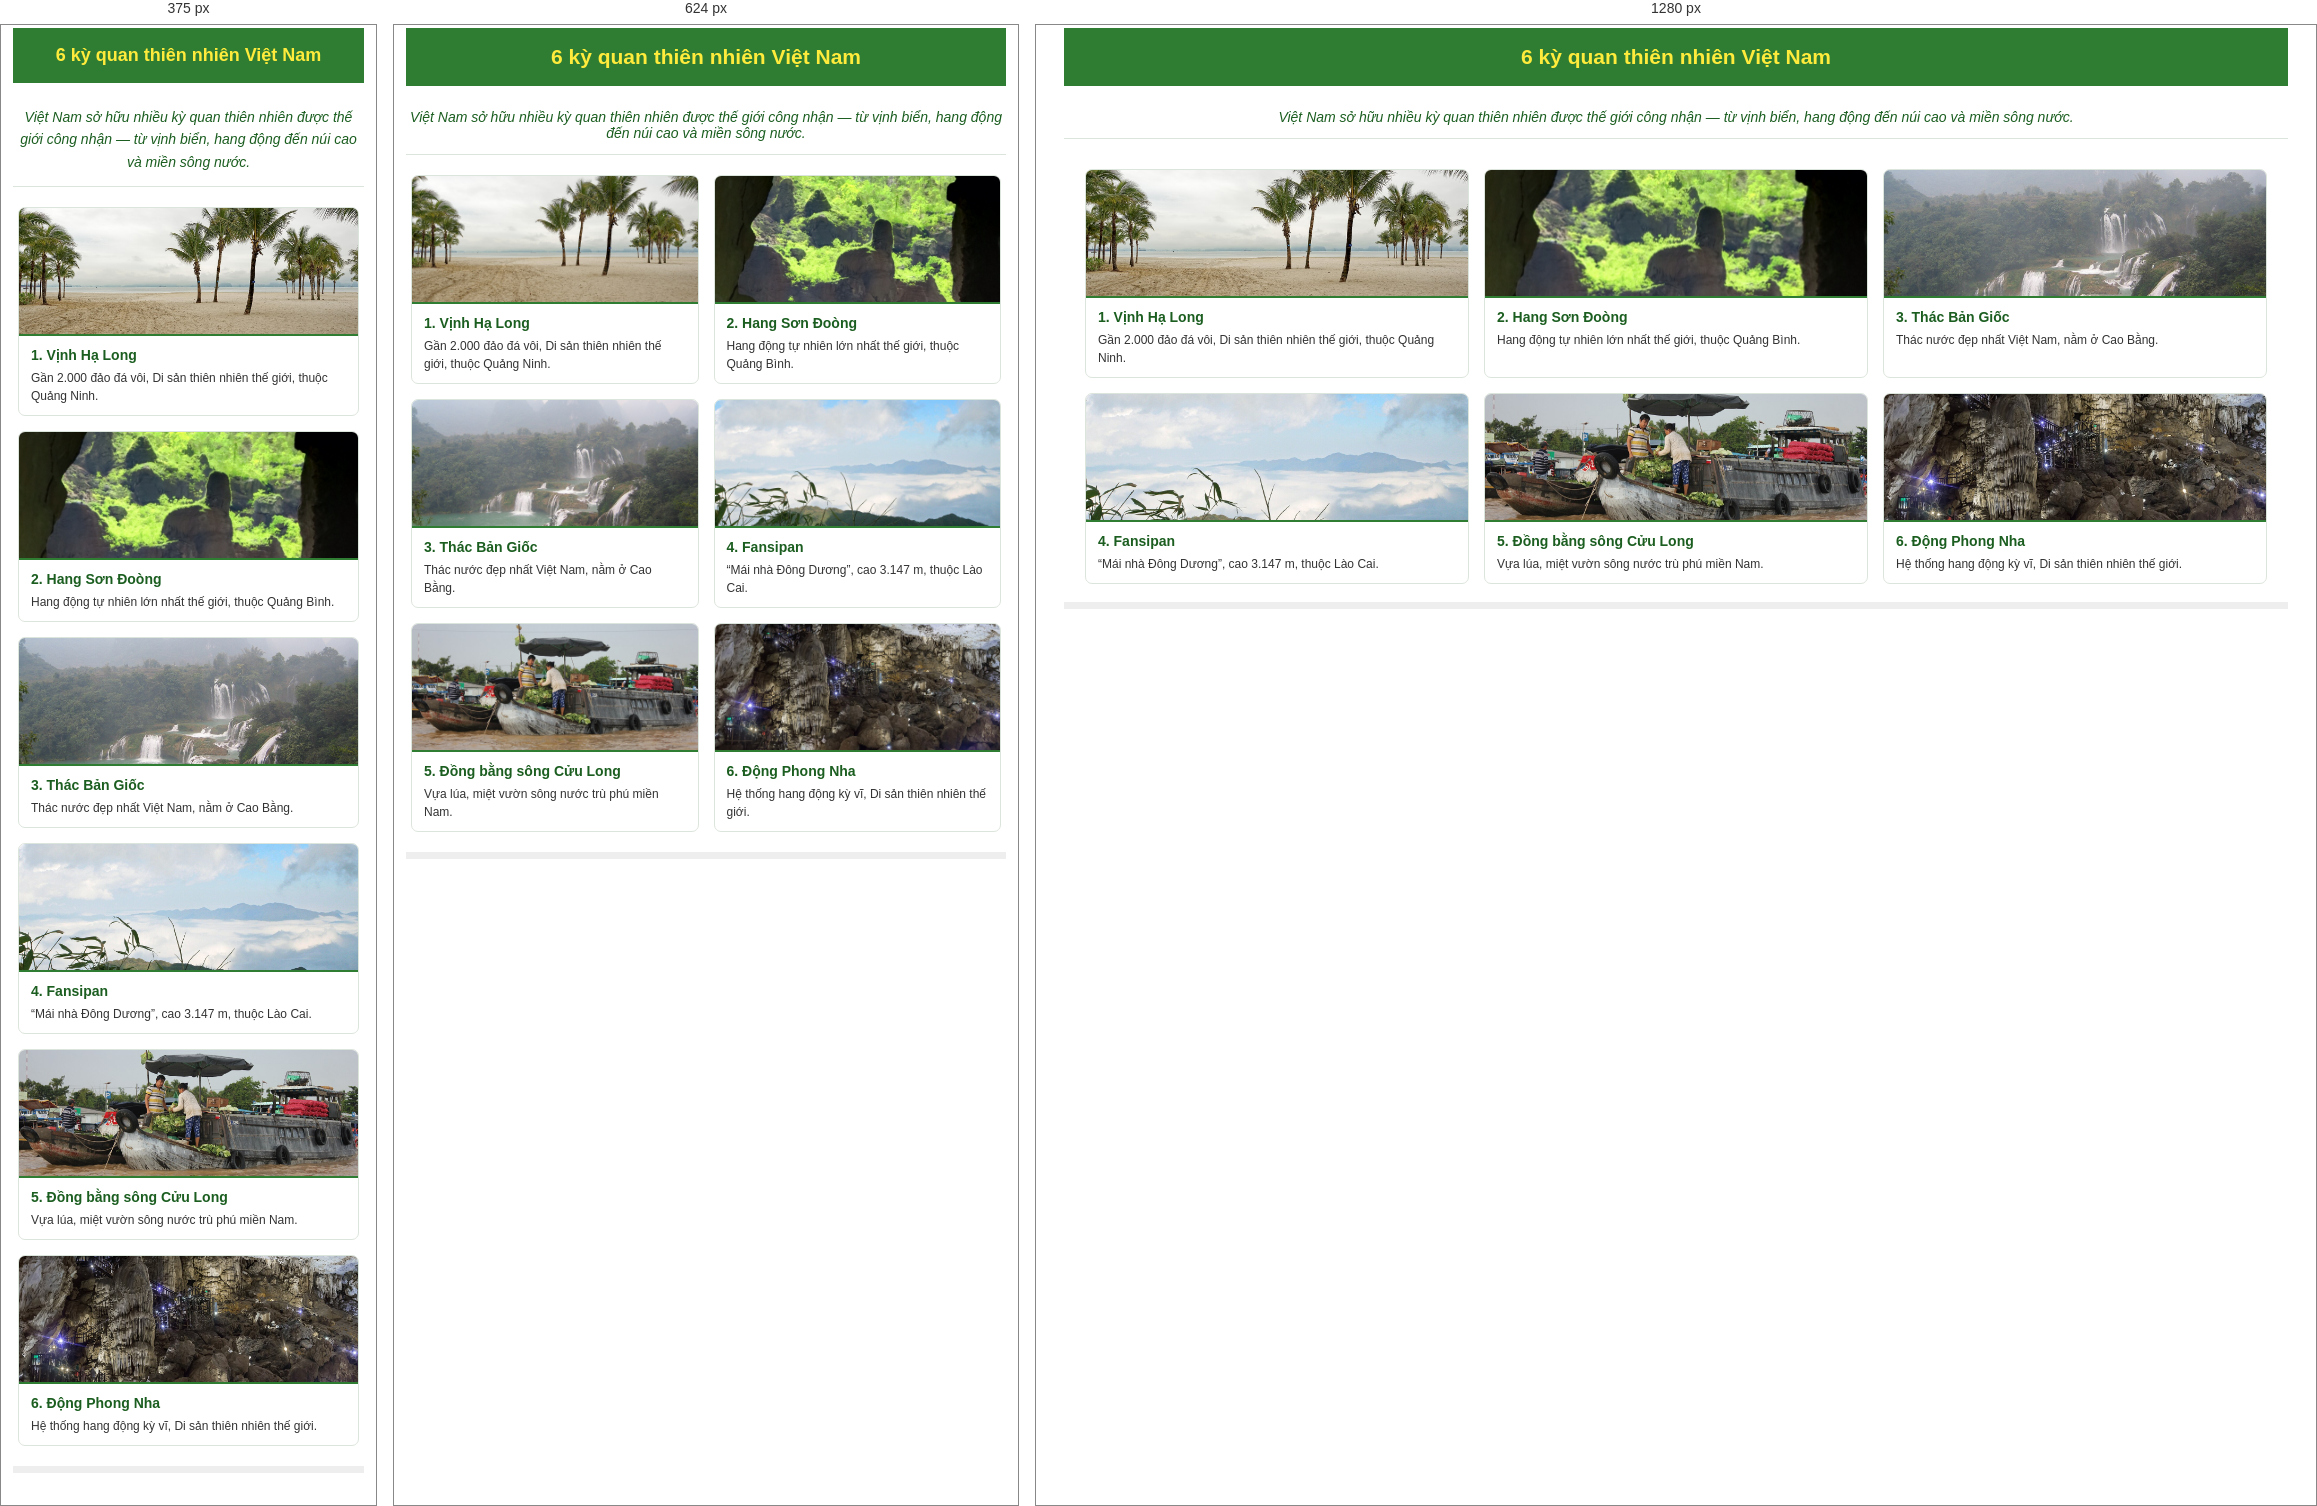
Rendered at 375 px, 624 px and 1280 px, left to right.

<!-- file: index.html -->
<!DOCTYPE html>
<html lang="vi">
<head>
    <meta charset="UTF-8">
    <meta name="viewport" content="width=device-width, initial-scale=1.0">
    <title>6 kỳ quan thiên nhiên Việt Nam</title>


    <link rel="stylesheet" href="style.css">
</head>
<body>


    <h1>6 kỳ quan thiên nhiên Việt Nam</h1>


    <p class="intro">
        Việt Nam sở hữu nhiều kỳ quan thiên nhiên được thế giới công nhận
        — từ vịnh biển, hang động đến núi cao và miền sông nước.
    </p>


    <div class="container">


        <div class="card">
            <img src="1-vinh-ha-long.jpg" alt="Vịnh Hạ Long">
            <div class="content">
                <h2>1. Vịnh Hạ Long</h2>
                <p>
                    Gần 2.000 đảo đá vôi, Di sản thiên nhiên thế giới,
                    thuộc Quảng Ninh.
                </p>
            </div>
        </div>


        <div class="card">
            <img src="2-son-doong.jpg" alt="Hang Sơn Đoòng">
            <div class="content">
                <h2>2. Hang Sơn Đoòng</h2>
                <p>
                    Hang động tự nhiên lớn nhất thế giới,
                    thuộc Quảng Bình.
                </p>
            </div>
        </div>


        <div class="card">
            <img src="3-thac-ban-gioc.jpg" alt="Thác Bản Giốc">
            <div class="content">
                <h2>3. Thác Bản Giốc</h2>
                <p>
                    Thác nước đẹp nhất Việt Nam, nằm ở Cao Bằng.
                </p>
            </div>
        </div>


        <div class="card">
            <img src="4-fansipan.jpg" alt="Fansipan">
            <div class="content">
                <h2>4. Fansipan</h2>
                <p>
                    “Mái nhà Đông Dương”, cao 3.147 m,
                    thuộc Lào Cai.
                </p>
            </div>
        </div>


        <div class="card">
            <img src="5-mekong.jpg" alt="Đồng bằng sông Cửu Long">
            <div class="content">
                <h2>5. Đồng bằng sông Cửu Long</h2>
                <p>
                    Vựa lúa, miệt vườn sông nước trù phú miền Nam.
                </p>
            </div>
        </div>


        <div class="card">
            <img src="6-phong-nha.jpg" alt="Động Phong Nha">
            <div class="content">
                <h2>6. Động Phong Nha</h2>
                <p>
                    Hệ thống hang động kỳ vĩ,
                    Di sản thiên nhiên thế giới.
                </p>
            </div>
        </div>


    </div>


    <div class="footer"></div>


</body>
</html>


/* @media block from style.css */
@media (max-width: 768px) {
    .container {
        grid-template-columns: repeat(2, 1fr);
        padding: 20px 5px;
    }


    body {
        padding: 3px 12px;
    }
}

/* @media block from style.css */
@media (max-width: 480px) {
    .container {
        grid-template-columns: 1fr;
    }


    h1 {
        font-size: 18px;
    }


    .intro {
        line-height: 1.6;
    }
}